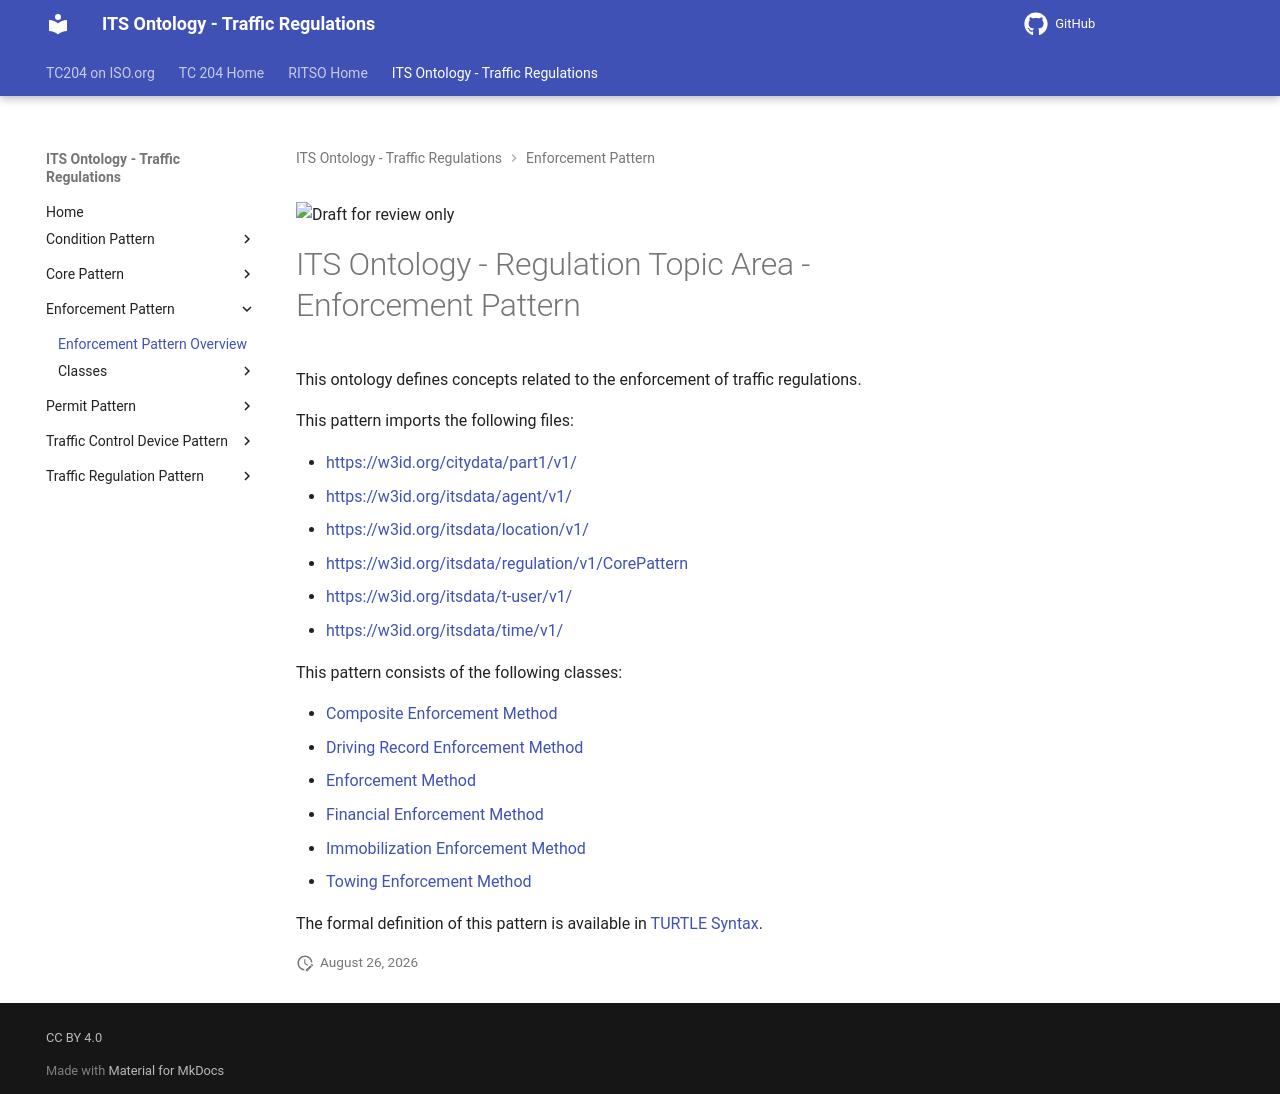

repository: ISO-TC204/ontology-its-regulation · page: v0.0.3-alpha.3/classes/EnforcementPattern/index.html · generator: mkdocs

![Draft for review only](https://isotc204.org/assets/img/draft_for_review.svg)

# ITS Ontology - Regulation Topic Area - Enforcement Pattern

This ontology defines concepts related to the enforcement of traffic regulations.

This pattern imports the following files:

- [https://w3id.org/citydata/part1/v1/](https://w3id.org/citydata/part1/v1/)
- [https://w3id.org/itsdata/agent/v1/](https://w3id.org/itsdata/agent/v1/)
- [https://w3id.org/itsdata/location/v1/](https://w3id.org/itsdata/location/v1/)
- [https://w3id.org/itsdata/regulation/v1/CorePattern](https://w3id.org/itsdata/regulation/v1/CorePattern)
- [https://w3id.org/itsdata/t-user/v1/](https://w3id.org/itsdata/t-user/v1/)
- [https://w3id.org/itsdata/time/v1/](https://w3id.org/itsdata/time/v1/)

This pattern consists of the following classes:

- [Composite Enforcement Method](CompositeEnforcementMethod.md)
- [Driving Record Enforcement Method](DrivingRecordEnforcementMethod.md)
- [Enforcement Method](EnforcementMethod.md)
- [Financial Enforcement Method](FinancialEnforcementMethod.md)
- [Immobilization Enforcement Method](ImmobilizationEnforcementMethod.md)
- [Towing Enforcement Method](TowingEnforcementMethod.md)

The formal definition of this pattern is available in [TURTLE Syntax](../EnforcementPattern.ttl).
